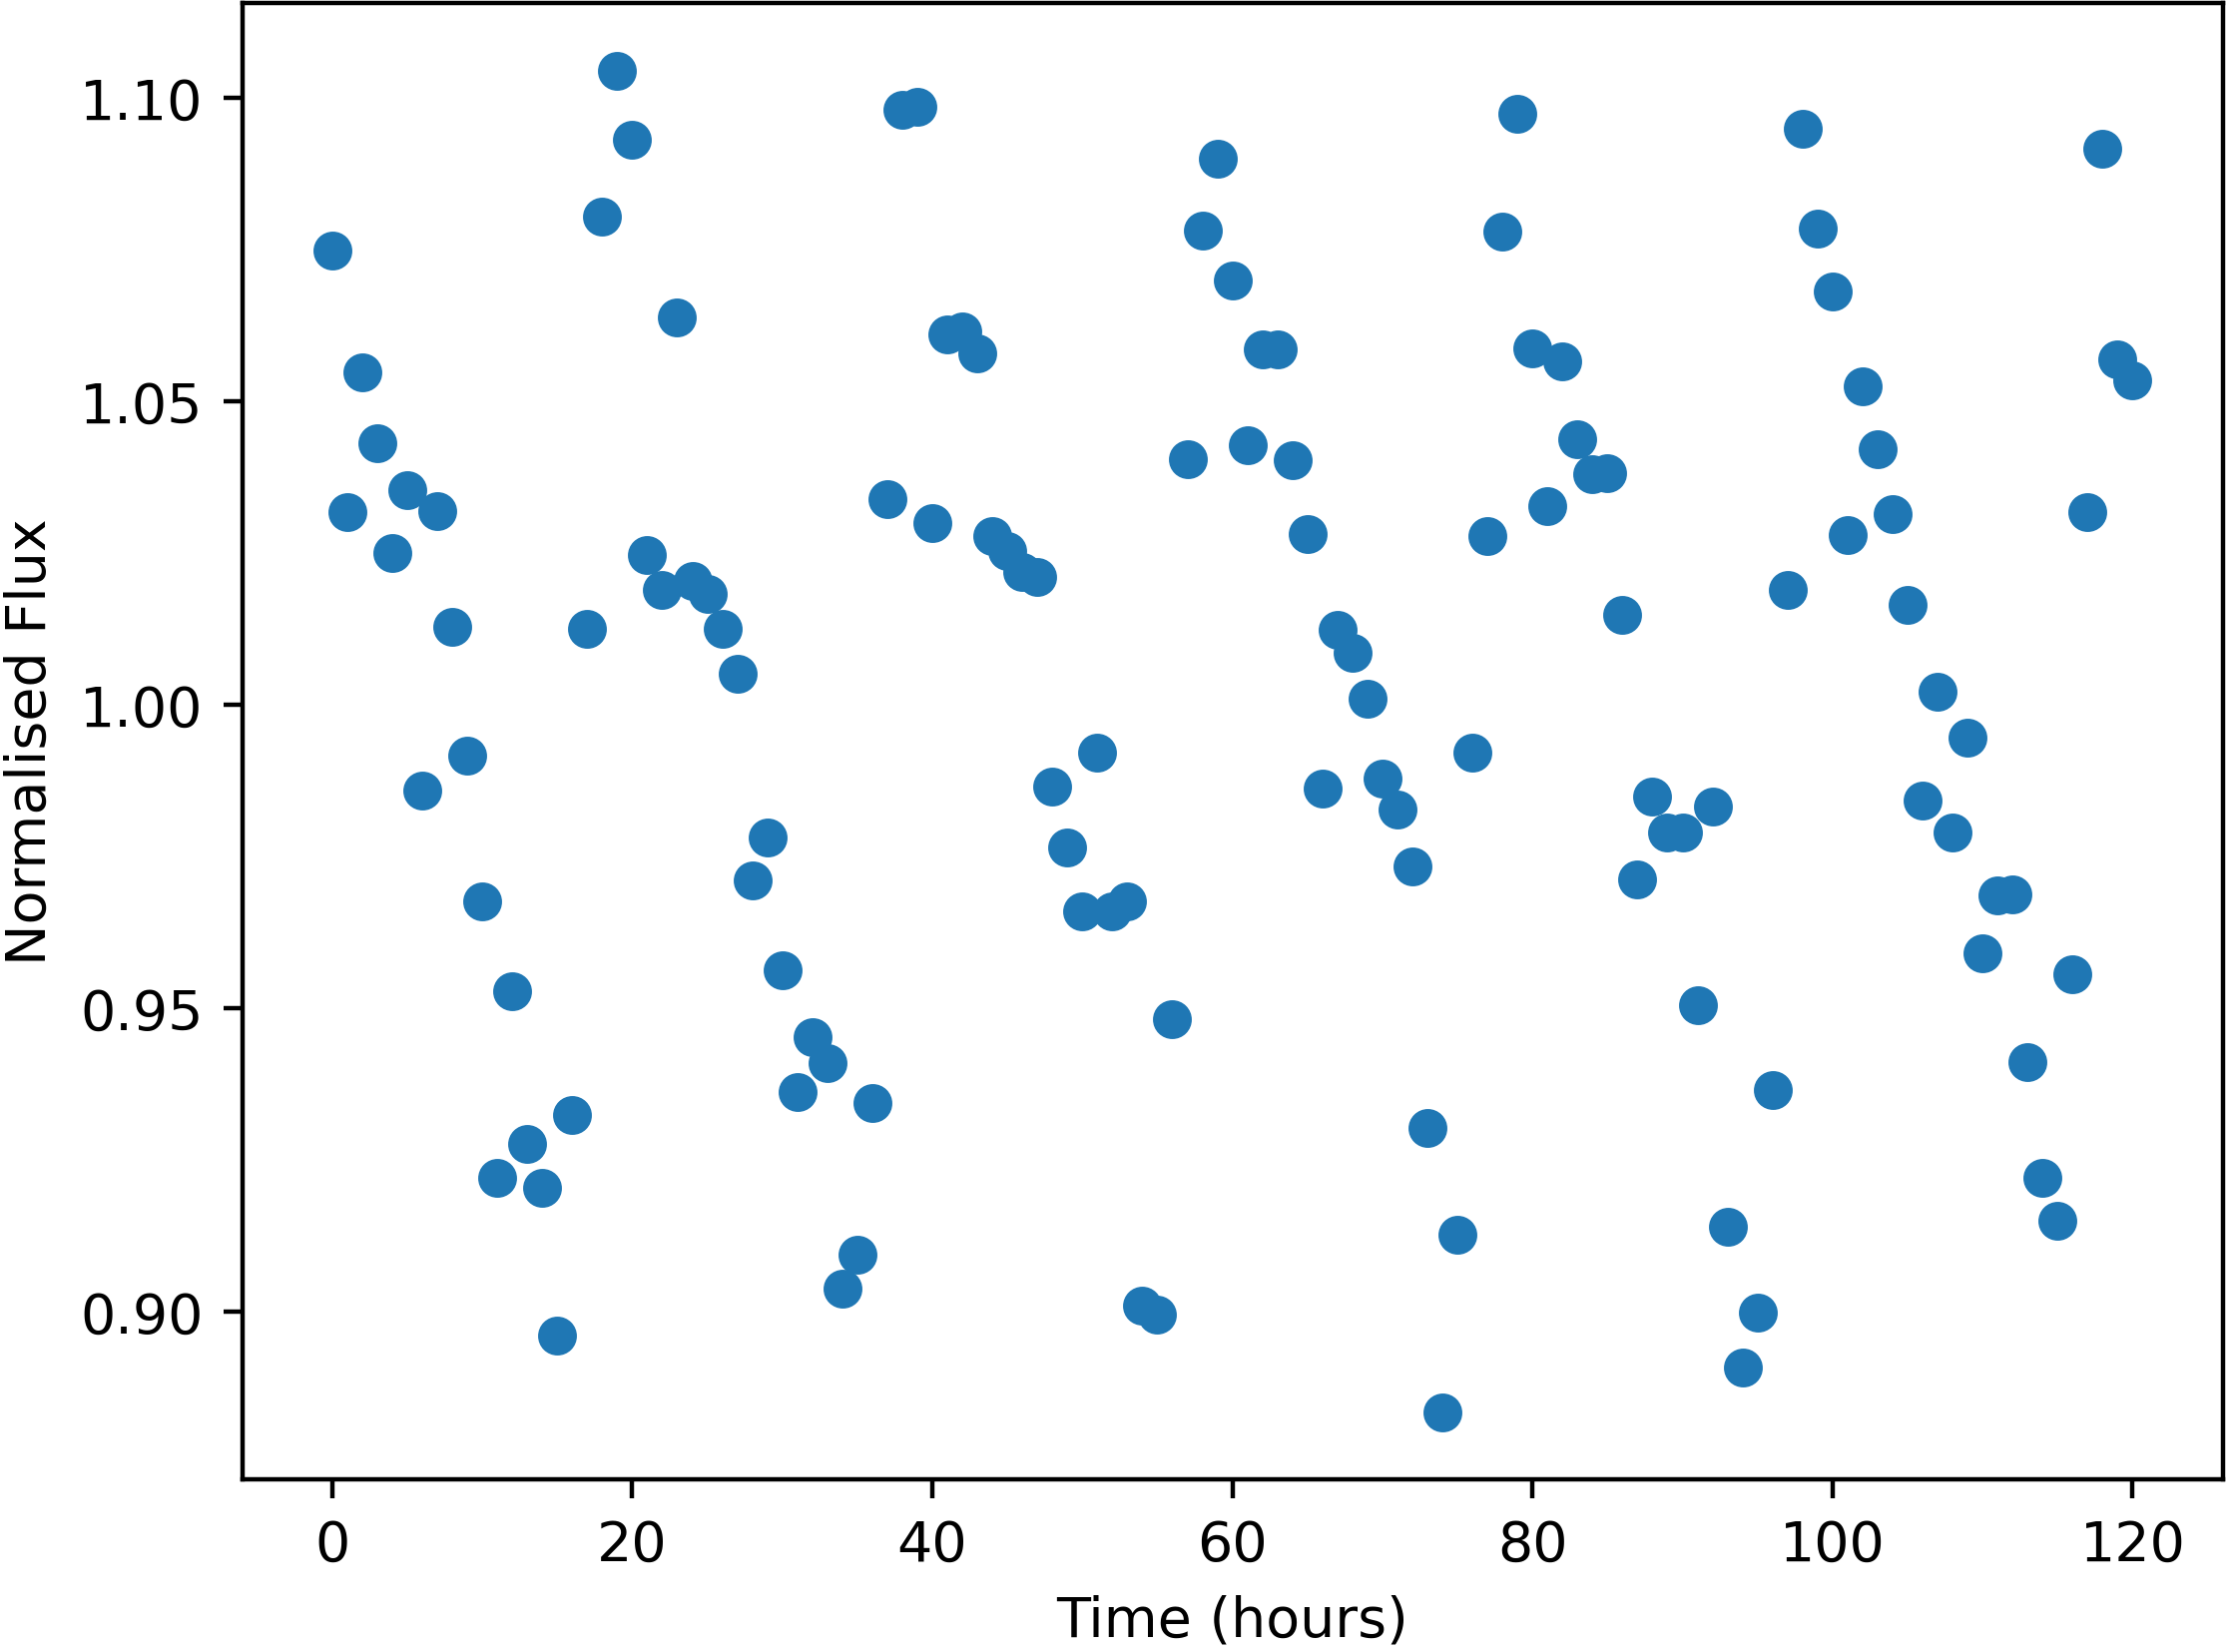

Source data for this figure (header and first rows):
Time, NormalisedFlux
0.0, 1.075
1.0, 1.032
2.0, 1.055
3.0, 1.043
4.0, 1.025
5.0, 1.035
6.0, 0.9859
7.0, 1.032
8.0, 1.013
9.0, 0.9917
10.0, 0.9677
11.0, 0.9221
12.0, 0.9528
13.0, 0.9277
14.0, 0.9205
15.0, 0.8961
16.0, 0.9325
17.0, 1.012
18.0, 1.08
19.0, 1.104
20.0, 1.093
21.0, 1.025
22.0, 1.019
23.0, 1.064
24.0, 1.02
25.0, 1.018
26.0, 1.012
27.0, 1.005
28.0, 0.971
29.0, 0.9781
30.0, 0.9562
31.0, 0.9362
32.0, 0.9453
33.0, 0.9409
34.0, 0.9038
35.0, 0.9094
36.0, 0.9343
37.0, 1.034
38.0, 1.098
39.0, 1.099
40.0, 1.03
41.0, 1.061
42.0, 1.061
43.0, 1.058
44.0, 1.028
45.0, 1.025
46.0, 1.022
47.0, 1.021
48.0, 0.9866
49.0, 0.9765
50.0, 0.9659
51.0, 0.9921
52.0, 0.9659
53.0, 0.9677
54.0, 0.901
55.0, 0.8995
56.0, 0.9482
57.0, 1.04
58.0, 1.078
59.0, 1.09
... 61 more rows
